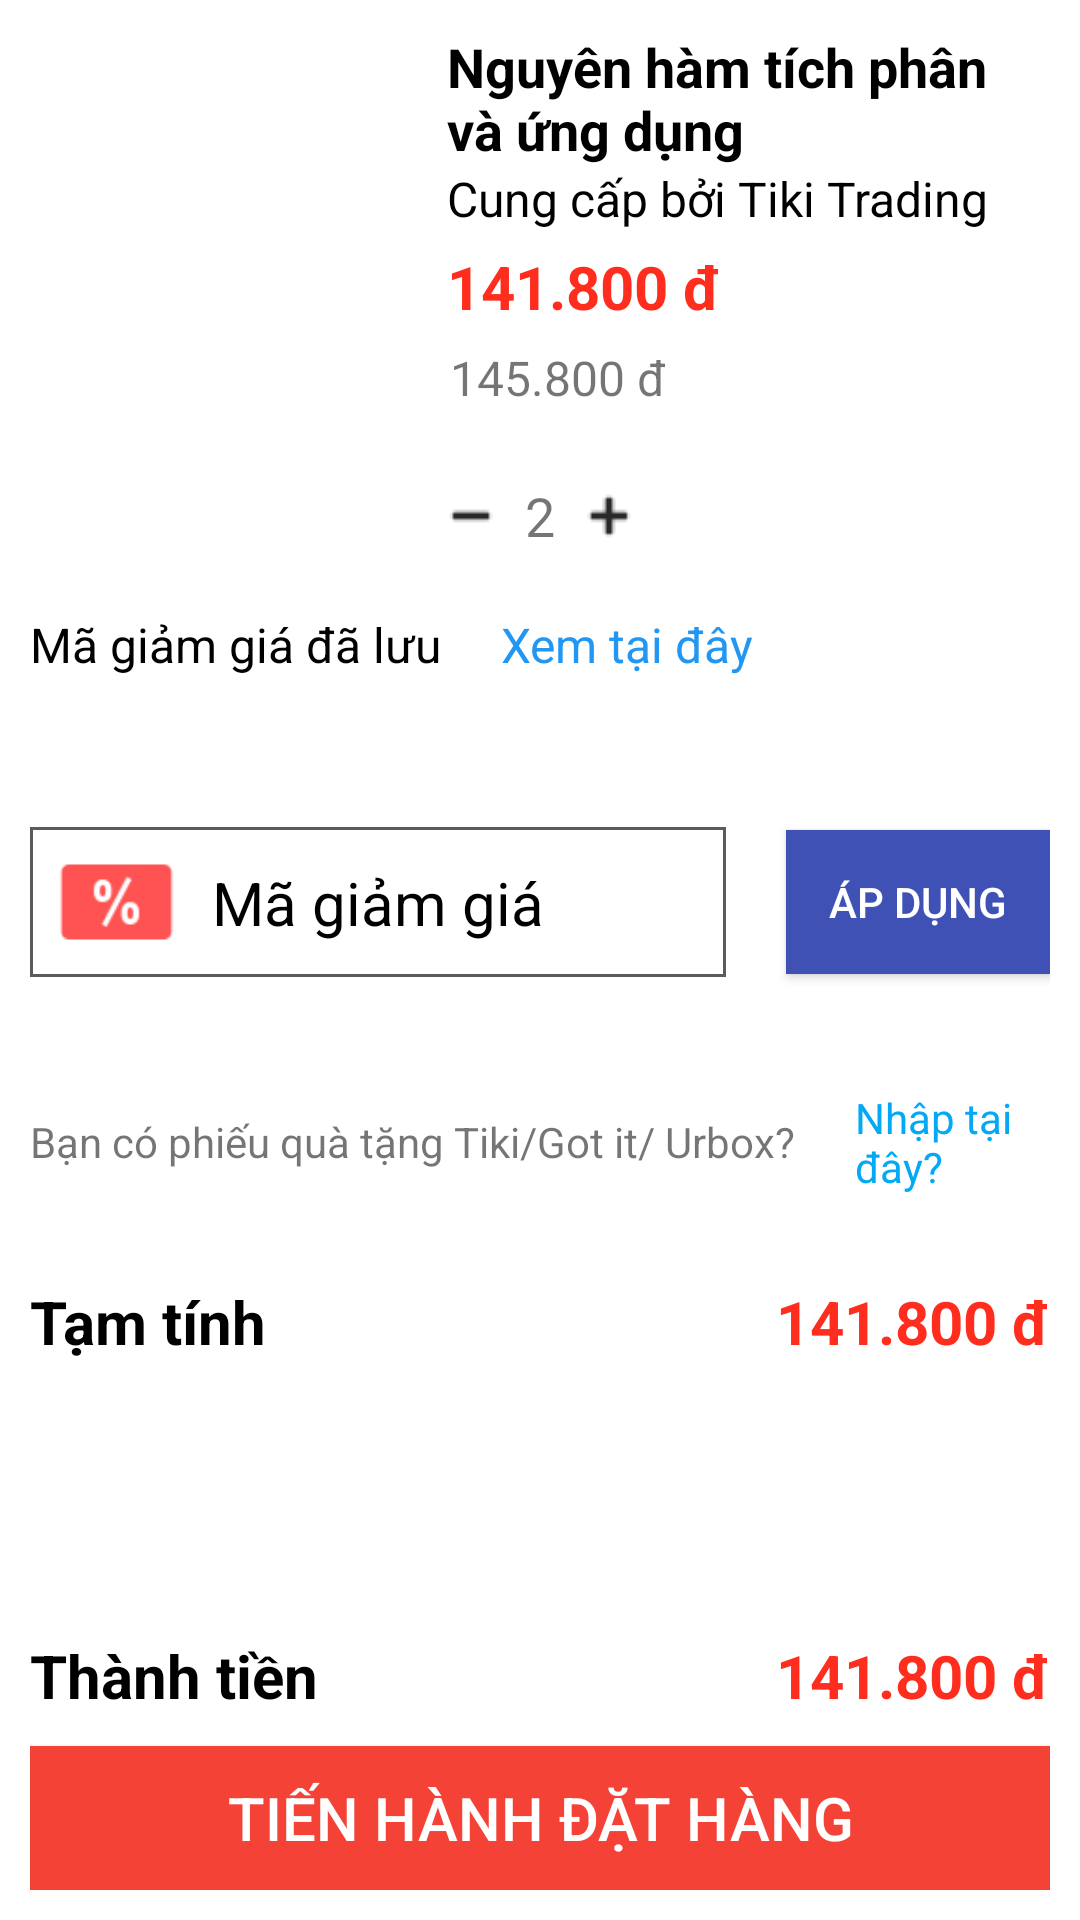

The Android layout XML behind this screen, and the referenced resources:
<!-- AndroidManifest.xml: application theme Theme.AppCompat.Light.NoActionBar -->
<!-- res/layout/activity_book.xml -->
<?xml version="1.0" encoding="utf-8"?>

<androidx.constraintlayout.widget.ConstraintLayout xmlns:android="http://schemas.android.com/apk/res/android"
    xmlns:app="http://schemas.android.com/apk/res-auto"
    xmlns:tools="http://schemas.android.com/tools"
    android:layout_width="match_parent"
    android:layout_height="match_parent"
    android:background="@color/white"
    android:padding="10dp"
    tools:context=".BookActivity">

    <ImageView
        android:id="@+id/imageView"
        android:layout_width="129dp"
        android:layout_height="174dp"
        app:layout_constraintStart_toStartOf="parent"
        app:layout_constraintTop_toTopOf="parent"
        app:srcCompat="@drawable/book" />

    <TextView
        android:id="@+id/textView"
        android:layout_width="0dp"
        android:layout_height="wrap_content"
        android:layout_marginStart="10dp"
        android:text="Nguyên hàm tích phân và ứng dụng"
        android:textAlignment="textStart"
        android:textColor="@color/black"
        android:textSize="18sp"
        android:textStyle="bold"
        app:layout_constraintEnd_toEndOf="parent"
        app:layout_constraintStart_toEndOf="@+id/imageView"
        app:layout_constraintTop_toTopOf="parent" />

    <TextView
        android:id="@+id/textView2"
        android:layout_width="0dp"
        android:layout_height="wrap_content"
        android:layout_marginStart="10dp"
        android:text="Cung cấp bởi Tiki Trading"
        android:textAlignment="textStart"
        android:textColor="@color/black"
        android:textSize="16sp"
        app:layout_constraintEnd_toEndOf="parent"
        app:layout_constraintHorizontal_bias="0.0"
        app:layout_constraintStart_toEndOf="@+id/imageView"
        app:layout_constraintTop_toBottomOf="@+id/textView" />

    <TextView
        android:id="@+id/textView3"
        android:layout_width="0dp"
        android:layout_height="wrap_content"
        android:layout_marginTop="5dp"
        android:text="141.800 đ"
        android:textColor="#FF2D1D"
        android:textSize="20sp"
        android:textStyle="bold"
        app:layout_constraintEnd_toEndOf="@+id/textView2"
        app:layout_constraintStart_toStartOf="@+id/textView2"
        app:layout_constraintTop_toBottomOf="@+id/textView2" />

    <TextView
        android:id="@+id/textView4"
        android:layout_width="0dp"
        android:layout_height="wrap_content"
        android:layout_marginTop="5dp"
        android:padding="1dp"
        android:text="145.800 đ"
        android:textSize="16sp"
        app:layout_constraintStart_toStartOf="@+id/textView2"
        app:layout_constraintTop_toBottomOf="@+id/textView3" />

    <View
        android:id="@+id/view"
        android:layout_width="0dp"
        android:layout_height="3dp"
        android:background="@drawable/line_through_background"
        app:layout_constraintBottom_toBottomOf="@+id/textView4"
        app:layout_constraintEnd_toEndOf="@+id/textView4"
        app:layout_constraintStart_toStartOf="@+id/textView4"
        app:layout_constraintTop_toTopOf="@+id/textView4" />

    <ImageView
        android:id="@+id/imageView2"
        android:layout_width="16dp"
        android:layout_height="wrap_content"
        app:layout_constraintBottom_toBottomOf="@+id/textView5"
        app:layout_constraintStart_toStartOf="@+id/view"
        app:layout_constraintTop_toTopOf="@+id/textView5"
        app:srcCompat="@drawable/subtract" />

    <ImageView
        android:id="@+id/imageView3"
        android:layout_width="16dp"
        android:layout_height="wrap_content"
        android:layout_marginStart="10dp"
        app:layout_constraintBottom_toBottomOf="@+id/textView5"
        app:layout_constraintStart_toEndOf="@+id/textView5"
        app:layout_constraintTop_toTopOf="@+id/textView5"
        app:srcCompat="@drawable/plus" />

    <TextView
        android:id="@+id/textView5"
        android:layout_width="wrap_content"
        android:layout_height="wrap_content"
        android:layout_marginStart="10dp"
        android:text="2"
        android:textSize="18sp"
        app:layout_constraintBottom_toBottomOf="@+id/imageView"
        app:layout_constraintStart_toEndOf="@+id/imageView2" />

    <TextView
        android:id="@+id/textView6"
        android:layout_width="wrap_content"
        android:layout_height="wrap_content"
        android:layout_marginTop="20dp"
        android:text="Mã giảm giá đã lưu"
        android:textColor="@color/black"
        android:textSize="16sp"
        app:layout_constraintStart_toStartOf="parent"
        app:layout_constraintTop_toBottomOf="@+id/imageView" />

    <TextView
        android:id="@+id/textView7"
        android:layout_width="wrap_content"
        android:layout_height="wrap_content"
        android:layout_marginStart="20dp"
        android:text="Xem tại đây"
        android:textColor="#2196F3"
        android:textSize="16sp"
        app:layout_constraintBottom_toBottomOf="@+id/textView6"
        app:layout_constraintStart_toEndOf="@+id/textView6"
        app:layout_constraintTop_toTopOf="@+id/textView6" />

    <View
        android:id="@+id/viewCoupon"
        android:layout_width="0dp"
        android:layout_height="50dp"
        android:layout_marginTop="50dp"
        app:layout_constraintStart_toStartOf="parent"
        app:layout_constraintTop_toBottomOf="@+id/textView6"
        app:layout_constraintEnd_toStartOf="@+id/button"
        android:layout_marginRight="20dp"
        android:background="@drawable/stroke_background"/>

    <ImageView
        android:id="@+id/imageView4"
        android:layout_width="wrap_content"
        android:layout_height="40dp"
        app:layout_constraintBottom_toBottomOf="@+id/viewCoupon"
        app:layout_constraintTop_toTopOf="@+id/viewCoupon"
        app:layout_constraintEnd_toStartOf="@+id/coupon"
        app:srcCompat="@drawable/coupon" />

    <TextView
        android:id="@+id/coupon"
        android:layout_width="wrap_content"
        android:layout_height="wrap_content"
        android:text="Mã giảm giá"
        android:textColor="@color/black"
        android:textSize="20sp"
        app:layout_constraintBottom_toBottomOf="@+id/viewCoupon"
        app:layout_constraintEnd_toEndOf="@+id/viewCoupon"
        app:layout_constraintStart_toStartOf="parent"
        app:layout_constraintTop_toTopOf="@+id/viewCoupon" />

    <Button
        android:id="@+id/button"
        android:layout_width="wrap_content"
        android:layout_height="wrap_content"
        android:background="#3F51B5"
        android:text="Áp dụng"
        android:textColor="@color/white"
        app:layout_constraintBottom_toBottomOf="@+id/viewCoupon"
        app:layout_constraintEnd_toEndOf="parent"
        app:layout_constraintTop_toTopOf="@+id/viewCoupon" />

    <LinearLayout
        android:id="@+id/linearLayout2"
        android:layout_width="match_parent"
        android:layout_height="50dp"
        android:background="@color/white"
        android:gravity="center"
        android:orientation="horizontal"
        app:layout_constraintTop_toBottomOf="@+id/viewCoupon"
        android:layout_marginTop="30dp">

        <TextView
            android:id="@+id/textView8"
            android:layout_width="wrap_content"
            android:layout_height="wrap_content"
            android:text="Bạn có phiếu quà tặng Tiki/Got it/ Urbox?" />

        <TextView
            android:id="@+id/textView9"
            android:layout_width="match_parent"
            android:layout_height="wrap_content"
            android:layout_marginLeft="20dp"
            android:text="Nhập tại đây?"
            android:textColor="#03A9F4"/>
    </LinearLayout>

    <LinearLayout
        android:id="@+id/linearLayout3"
        android:layout_width="match_parent"
        android:layout_height="50dp"
        android:background="@color/white"
        android:gravity="center"
        android:orientation="horizontal"
        app:layout_constraintTop_toBottomOf="@+id/linearLayout2"
        android:layout_marginTop="10dp">

        <TextView
            android:id="@+id/textView10"
            android:layout_width="wrap_content"
            android:layout_height="wrap_content"
            android:text="Tạm tính"
            android:textColor="@color/black"
            android:textSize="20sp"
            android:layout_gravity="center"
            android:textStyle="bold"/>

        <TextView
            android:id="@+id/textView11"
            android:layout_width="match_parent"
            android:layout_height="wrap_content"
            android:layout_marginLeft="20dp"
            android:text="141.800 đ"
            android:textColor="#FF2D1D"
            android:textStyle="bold"
            android:textSize="20sp"
            android:gravity="end"/>
    </LinearLayout>
    <androidx.constraintlayout.widget.ConstraintLayout
        android:id="@+id/linearLayout4"
        android:layout_width="match_parent"
        android:layout_height="wrap_content"
        android:background="@color/white"
        android:gravity="center"
        app:layout_constraintBottom_toBottomOf="parent"
        android:layout_marginTop="10dp">

        <TextView
            android:id="@+id/textView12"
            android:layout_width="wrap_content"
            android:layout_height="wrap_content"
            android:layout_gravity="center"
            android:text="Thành tiền"
            android:textColor="@color/black"
            android:textSize="20sp"
            android:textStyle="bold"
            app:layout_constraintBottom_toBottomOf="parent"
            app:layout_constraintTop_toTopOf="parent"
            app:layout_constraintStart_toStartOf="parent"/>

        <TextView
            android:id="@+id/textView13"
            android:layout_width="wrap_content"
            android:layout_height="wrap_content"
            android:layout_marginLeft="20dp"
            android:text="141.800 đ"
            android:textColor="#FF2D1D"
            android:textStyle="bold"
            android:textSize="20sp"
            app:layout_constraintBottom_toBottomOf="parent"
            app:layout_constraintTop_toTopOf="parent"
            app:layout_constraintEnd_toEndOf="parent"/>

        <Button
            android:id="@+id/btnDatHang"
            android:layout_width="match_parent"
            android:layout_height="wrap_content"
            android:layout_marginTop="10dp"
            android:background="#F44336"
            android:text="TIẾN HÀNH ĐẶT HÀNG"
            android:textColor="@color/white"
            android:textSize="20sp"
            app:layout_constraintEnd_toEndOf="parent"
            app:layout_constraintTop_toBottomOf="@+id/textView12" />

    </androidx.constraintlayout.widget.ConstraintLayout>


</androidx.constraintlayout.widget.ConstraintLayout>
<!-- resources referenced by this layout -->
<resources>
  <color name="black">#000000</color>
  <color name="white">#FFFFFFFF</color>
  <!-- drawable coupon: png bitmap (drawable, 1359 bytes) -->
  <!-- drawable plus: png bitmap (drawable, 294 bytes) -->
  <!-- drawable stroke_background (drawable) -->
  <?xml version="1.0" encoding="utf-8"?>
  
  <shape xmlns:android="http://schemas.android.com/apk/res/android"
      android:shape="rectangle">
      <stroke android:color="@color/lightGray" android:width="1dp"/>
  </shape>
  <!-- drawable subtract: png bitmap (drawable, 171 bytes) -->
  <color name="lightGray">#A4000000</color>
</resources>
